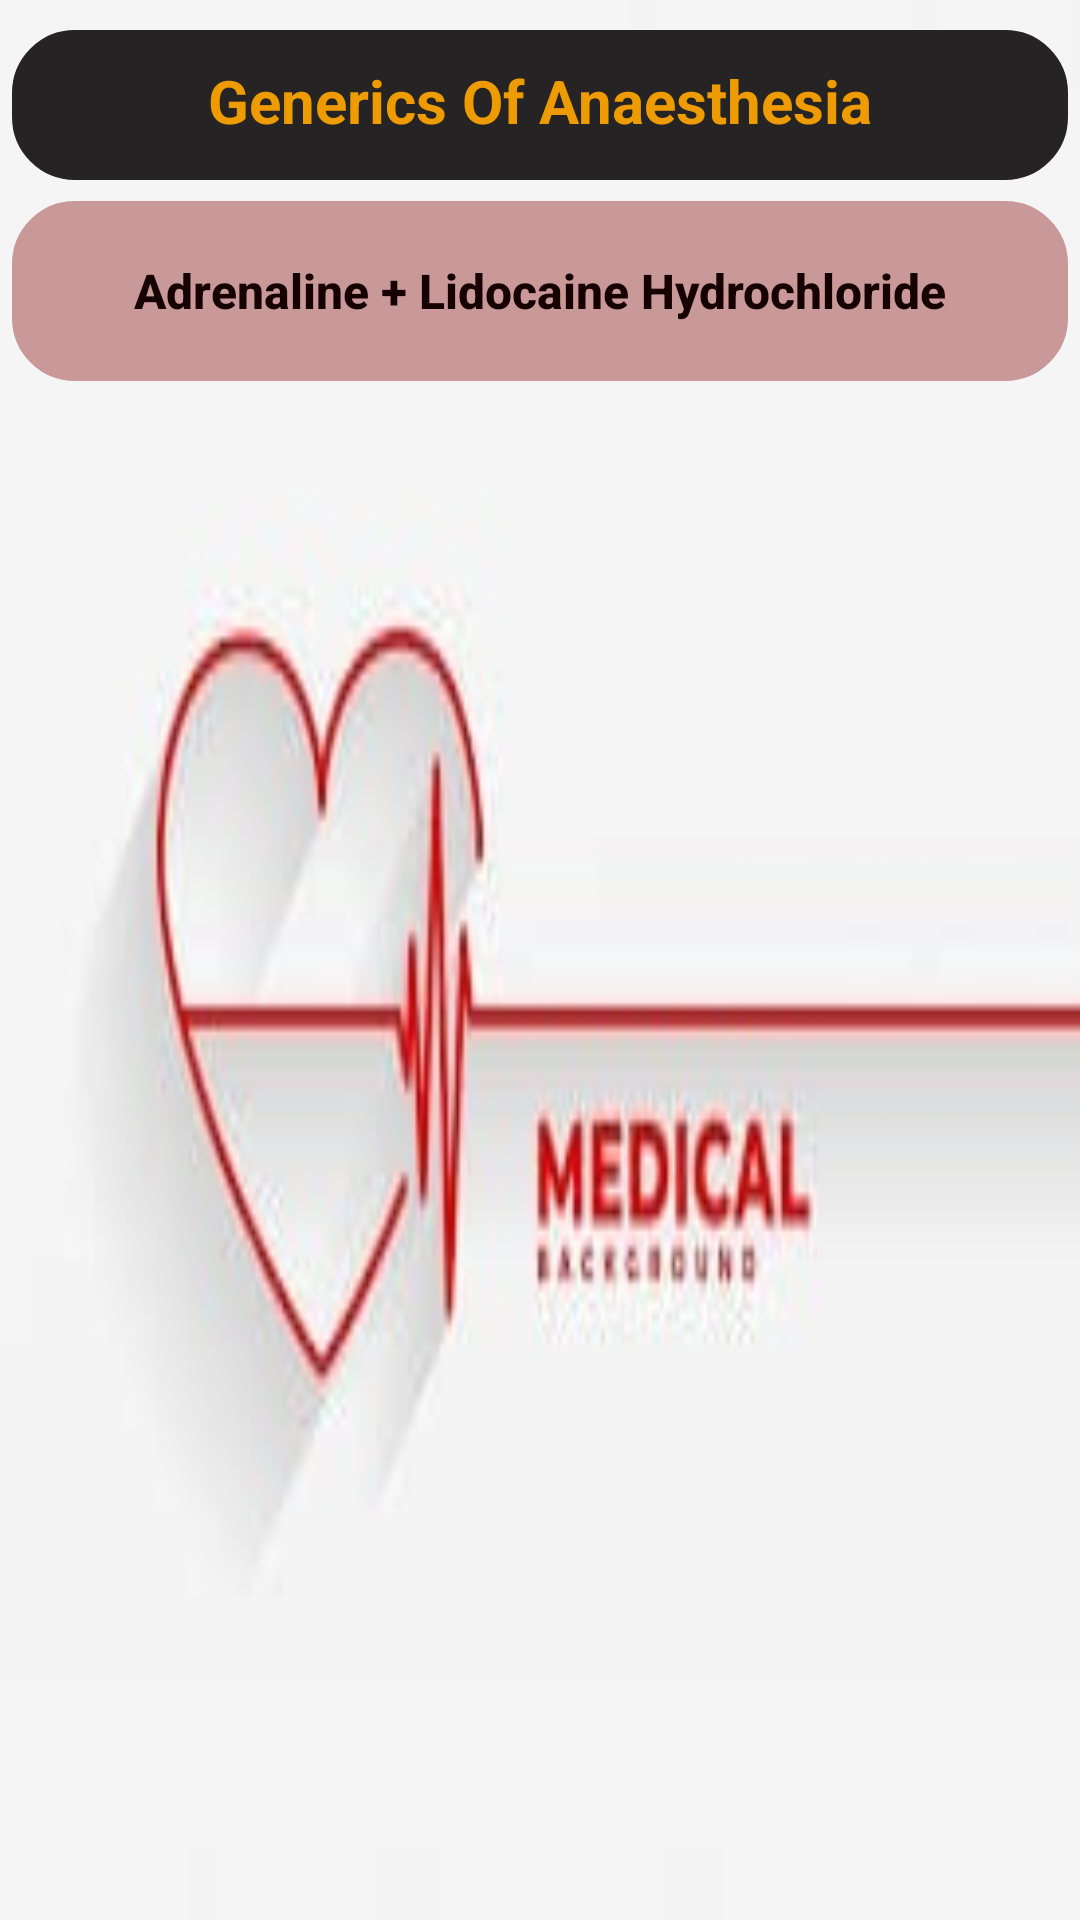

Here is an Android app screen rendered from its layout file. Give the layout XML and the strings, colors and styles it references.
<!-- AndroidManifest.xml: application theme Theme.Work -->
<!-- res/layout/activity_anaesthesia.xml -->
<?xml version="1.0" encoding="utf-8"?>
<LinearLayout xmlns:android="http://schemas.android.com/apk/res/android"
    xmlns:app="http://schemas.android.com/apk/res-auto"
    xmlns:tools="http://schemas.android.com/tools"
    android:layout_width="match_parent"
    android:layout_height="match_parent"
    android:orientation="vertical"
    android:background="@drawable/medi03"
    tools:context=".Anaesthesia">
    <TextView
        android:layout_width="match_parent"
        android:layout_height="50dp"
        android:layout_marginLeft="4dp"
        android:layout_marginTop="10dp"
        android:layout_marginRight="4dp"
        android:padding="10dp"
        android:paddingLeft="15dp"
        android:text="Generics Of Anaesthesia"
        android:gravity="center_horizontal"
        android:textAlignment="center"
        android:textAllCaps="false"
        android:textColor="#ee9b00"
        android:backgroundTint="#252324"
        android:textSize="20sp"
        android:textStyle="bold"
        android:background="@drawable/textview"
        tools:layout_editor_absoluteX="0dp"
        tools:layout_editor_absoluteY="29dp" />
    <Button
        android:id="@+id/Ana1"
        android:layout_width="match_parent"
        android:layout_height="60dp"
        android:background="@drawable/textview"
        android:text="@string/Anaesthesia"
        android:padding="10dp"
        android:textAllCaps="false"
        android:layout_marginTop="7dp"
        android:layout_marginLeft="4dp"
        android:layout_marginRight="4dp"
        android:textColor="#170000"
        app:backgroundTint="#c99999"
        android:textSize="16sp"
        android:textStyle="bold"
        />


</LinearLayout>
<!-- resources referenced by this layout -->
<resources>
  <!-- drawable medi03: jpg bitmap (drawable, 4514 bytes) -->
  <!-- drawable textview (drawable) -->
  <?xml version="1.0" encoding="utf-8"?>
  <shape xmlns:android="http://schemas.android.com/apk/res/android">
      <stroke android:color="#caf0f8" android:width="2dp"/>
      <corners android:radius="20dp"/>
  
  </shape>
  <string name="Anaesthesia">Adrenaline + Lidocaine Hydrochloride</string>
  <style name="Theme.Work" parent="Theme.MaterialComponents.DayNight.DarkActionBar">
          
          <item name="colorPrimary">@color/Red</item>
          <item name="colorPrimaryVariant">@color/Red1</item>
          <item name="colorOnPrimary">@color/white</item>
          
          <item name="colorSecondary">@color/Red</item>
          <item name="colorSecondaryVariant">@color/Red1</item>
          <item name="colorOnSecondary">@color/black</item>
          
          <item name="android:statusBarColor" tools:targetApi="l">?attr/colorPrimaryVariant</item>
          
      </style>
  <color name="Red">#b7b7a4</color>
  <color name="Red1">#5c6b73</color>
  <color name="white">#FFFFFFFF</color>
  <color name="black">#FF000000</color>
</resources>
